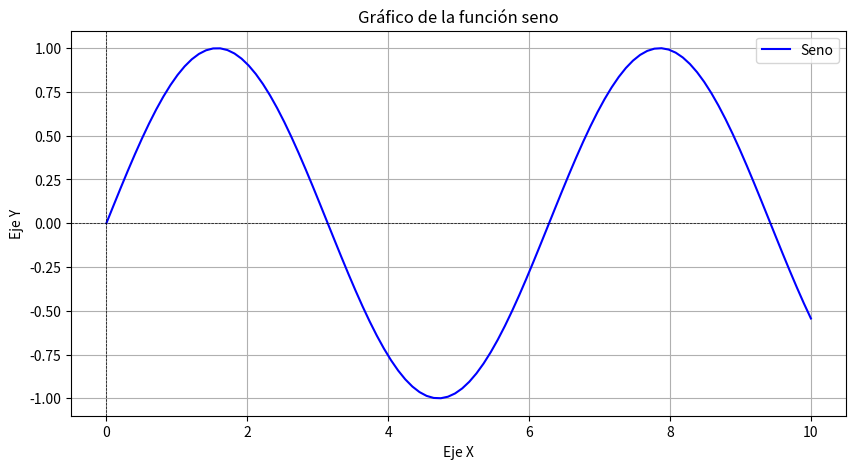

Reproduce this figure in Python.

import numpy as np
import matplotlib.pyplot as plt

# Generación de datos de ejemplo
x = np.linspace(0, 10, 100)
y = np.sin(x)

# Creación del gráfico
plt.figure(figsize=(10, 5))
plt.plot(x, y, label='Seno', color='blue')
plt.title('Gráfico de la función seno')
plt.xlabel('Eje X')
plt.ylabel('Eje Y')
plt.axhline(0, color='black', lw=0.5, ls='--')
plt.axvline(0, color='black', lw=0.5, ls='--')
plt.grid(True)
plt.legend()
plt.show()
